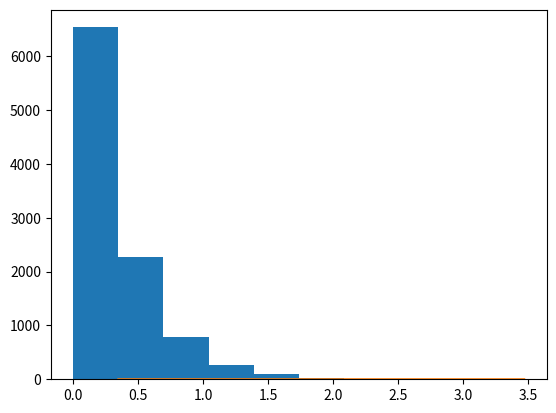

The matplotlib source for this figure:
import matplotlib.pyplot as plt
import numpy as np
from time import time

x = np.zeros(10000)#vetor para guardar as variaveis geradas
inv = np.zeros(10000)
soma = 0 #variavel para ajudar na hora de retirar a média
somatorio = 0 #variavel para ajudar na hora da variancia 
λ = 3
a = 3
c = 0.1
x[0] = time() #seed
m = 2**64



for i in range(1, 10000): # repetição 
    x[i] = (((a * x[i-1]) + c) % m)  #formula para gerar as variaveis aleatorias
    
x /= (m-1)

for i in range(10000):
    inv[i] = (-1/λ) * np.log(1 - x[i]) #CDF inversa


for i in range(10000):
    soma = inv[i] + soma

media = soma/10000 #media amostral


for i in range(10000):
    somatorio = somatorio + (inv[i] - media) ** 2
    
variancia = somatorio/10000 #variancia amostral

plt.hist(inv)#histograma
plt.show()#histograma

aux, bin = np.histogram(inv)#Cdf
pdf = aux / sum(aux)#Cdf
cdf = np.cumsum(pdf)#Cdf
plt.plot(bin[1:], cdf)#Cdf
plt.show()#Cdf


mediat = 1/λ #media teorica
varianciat = 1/λ ** 2 # variancia teorica

print(f'Media Teorica = {mediat}')
print(f'Variancia Teorica = {varianciat}')   

print(f'media = {media}')
print(f'variancia = {variancia}')